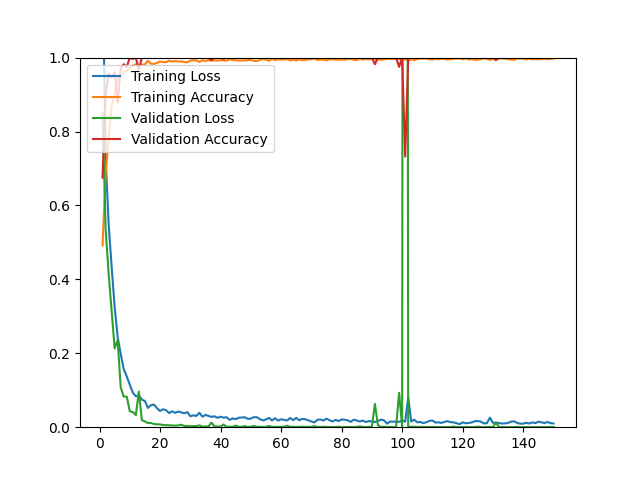

Source data for this figure (header and first rows):
epoch, loss, acc, val_loss, val_acc
1, 1.257, 0.4919, 0.8511, 0.6750
2, 0.7351, 0.6816, 0.5387, 0.8964
3, 0.5509, 0.7780, 0.4163, 0.9571
4, 0.4351, 0.8670, 0.3164, 0.9464
5, 0.3248, 0.9040, 0.2133, 0.9607
6, 0.2439, 0.9418, 0.2356, 0.8786
7, 0.1988, 0.9512, 0.1077, 0.9714
8, 0.1572, 0.9614, 0.0829, 0.9821
9, 0.1372, 0.9638, 0.0827, 0.9750
10, 0.1150, 0.9732, 0.0429, 1
11, 0.0934, 0.9784, 0.0411, 0.9964
12, 0.0836, 0.9819, 0.0329, 1
13, 0.0858, 0.9787, 0.0964, 0.9679
14, 0.0746, 0.9811, 0.0190, 1
15, 0.0709, 0.9815, 0.0156, 1
16, 0.0523, 0.9913, 0.0113, 1
17, 0.0597, 0.9835, 0.0114, 1
18, 0.0611, 0.9827, 0.0087, 1
19, 0.0514, 0.9858, 0.0078, 1
20, 0.0439, 0.9894, 0.0076, 1
21, 0.0485, 0.9878, 0.0059, 1
22, 0.0459, 0.9874, 0.0056, 1
23, 0.0382, 0.9917, 0.0051, 1
24, 0.0431, 0.9894, 0.0053, 1
25, 0.0389, 0.9906, 0.0044, 1
26, 0.0423, 0.9894, 0.0048, 1
27, 0.0402, 0.9898, 0.0067, 1
28, 0.0373, 0.9882, 0.0033, 1
29, 0.0409, 0.9870, 0.0033, 1
30, 0.0295, 0.9921, 0.0026, 1
31, 0.0321, 0.9929, 0.0030, 1
32, 0.0304, 0.9925, 0.0031, 1
33, 0.0393, 0.9882, 0.0049, 1
34, 0.0284, 0.9929, 0.0018, 1
35, 0.0332, 0.9909, 0.0018, 1
36, 0.0306, 0.9929, 0.0022, 1
37, 0.0279, 0.9917, 0.0125, 0.9929
38, 0.0296, 0.9925, 0.0020, 1
39, 0.0254, 0.9917, 0.0020, 1
40, 0.0285, 0.9929, 0.0015, 1
41, 0.0259, 0.9925, 0.0073, 0.9964
42, 0.0270, 0.9913, 0.0011, 1
43, 0.0198, 0.9961, 0.0012, 1
44, 0.0238, 0.9933, 0.0012, 1
45, 0.0216, 0.9925, 0.0043, 1
46, 0.0257, 0.9921, 0.0011, 1
47, 0.0261, 0.9921, 0.0012, 1
48, 0.0269, 0.9925, 0.0028, 1
49, 0.0226, 0.9933, 7.7090e-04, 1
50, 0.0232, 0.9937, 0.0012, 1
51, 0.0272, 0.9913, 0.0035, 1
52, 0.0269, 0.9906, 0.0012, 1
53, 0.0217, 0.9937, 8.4894e-04, 1
54, 0.0184, 0.9961, 7.1657e-04, 1
55, 0.0208, 0.9945, 0.0011, 1
56, 0.0254, 0.9913, 0.0031, 1
57, 0.0181, 0.9969, 0.0011, 1
58, 0.0244, 0.9933, 8.2021e-04, 1
59, 0.0178, 0.9953, 9.0247e-04, 1
60, 0.0215, 0.9945, 9.3463e-04, 1
... 90 more rows
